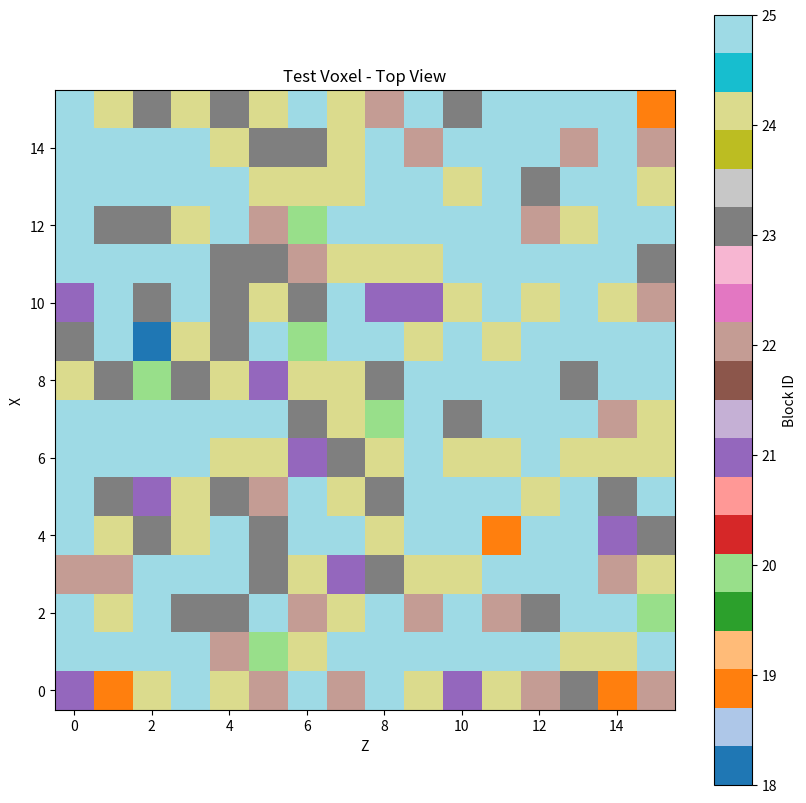
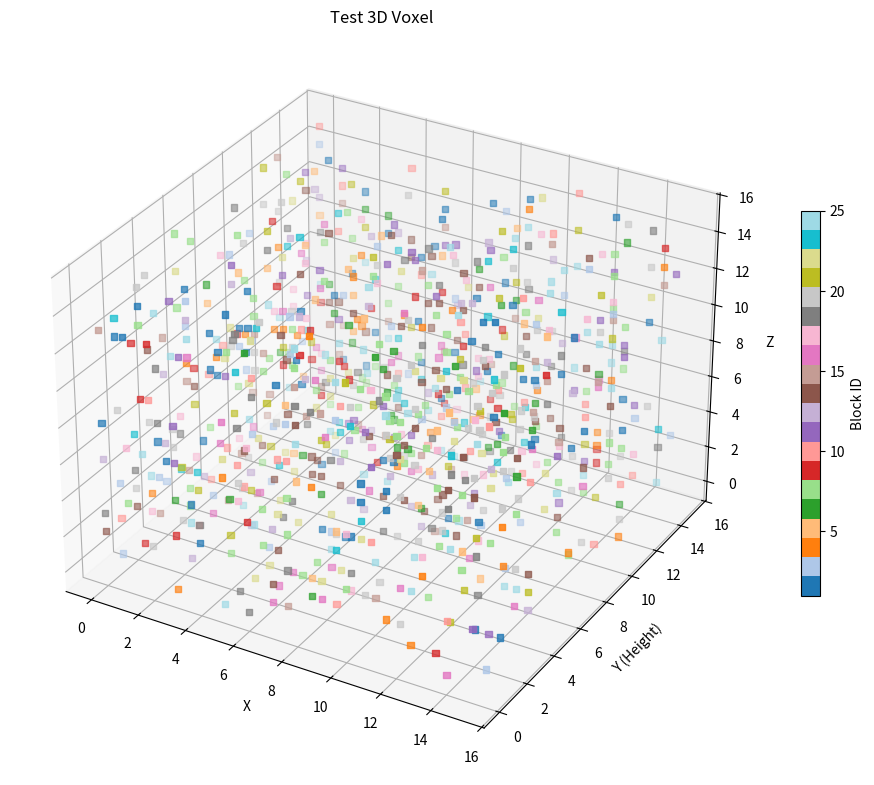

Recreate these plots in Python, in order.
"""
Visualizer for 3D voxel data and generated assets
"""

import numpy as np
import matplotlib.pyplot as plt
from mpl_toolkits.mplot3d import Axes3D
from pathlib import Path
import logging

logger = logging.getLogger(__name__)


def visualize_voxel_2d(
    voxel_array: np.ndarray,
    title: str = "Voxel Visualization",
    view: str = "top",
    save_path: Path = None
):
    """
    Create 2D projection visualization of voxel data
    
    Args:
        voxel_array: (X, Y, Z) array of block IDs
        title: Plot title
        view: 'top', 'front', or 'side'
        save_path: Optional path to save figure
    """
    fig, ax = plt.subplots(figsize=(10, 10))
    
    # Create projection
    if view == "top":
        projection = np.max(voxel_array, axis=1)  # Max along Y (height)
        ax.set_xlabel("Z")
        ax.set_ylabel("X")
    elif view == "front":
        projection = np.max(voxel_array, axis=2)  # Max along Z
        ax.set_xlabel("X")
        ax.set_ylabel("Y (Height)")
    elif view == "side":
        projection = np.max(voxel_array, axis=0)  # Max along X
        ax.set_xlabel("Z")
        ax.set_ylabel("Y (Height)")
    else:
        raise ValueError(f"Unknown view: {view}")
    
    # Plot
    im = ax.imshow(projection, cmap='tab20', interpolation='nearest', origin='lower')
    ax.set_title(f"{title} - {view.capitalize()} View")
    plt.colorbar(im, ax=ax, label="Block ID")
    
    if save_path:
        plt.savefig(save_path, dpi=150, bbox_inches='tight')
        logger.info(f"Saved visualization to {save_path}")
    else:
        plt.show()
    
    plt.close()


def visualize_voxel_3d(
    voxel_array: np.ndarray,
    title: str = "3D Voxel Visualization",
    save_path: Path = None,
    max_blocks: int = 1000
):
    """
    Create 3D scatter plot of voxel data
    
    Args:
        voxel_array: (X, Y, Z) array of block IDs
        title: Plot title
        save_path: Optional path to save figure
        max_blocks: Maximum number of blocks to plot (for performance)
    """
    fig = plt.figure(figsize=(12, 10))
    ax = fig.add_subplot(111, projection='3d')
    
    # Get non-air blocks
    non_air = np.where(voxel_array != 0)
    x, y, z = non_air
    colors = voxel_array[non_air]
    
    # Subsample if too many blocks
    if len(x) > max_blocks:
        indices = np.random.choice(len(x), max_blocks, replace=False)
        x = x[indices]
        y = y[indices]
        z = z[indices]
        colors = colors[indices]
    
    # Plot
    scatter = ax.scatter(x, y, z, c=colors, cmap='tab20', marker='s', s=20)
    
    ax.set_xlabel('X')
    ax.set_ylabel('Y (Height)')
    ax.set_zlabel('Z')
    ax.set_title(title)
    
    plt.colorbar(scatter, ax=ax, label="Block ID", shrink=0.5)
    
    if save_path:
        plt.savefig(save_path, dpi=150, bbox_inches='tight')
        logger.info(f"Saved 3D visualization to {save_path}")
    else:
        plt.show()
    
    plt.close()


def compare_voxels(
    original: np.ndarray,
    reconstructed: np.ndarray,
    title: str = "Comparison",
    save_path: Path = None
):
    """
    Compare original and reconstructed voxels side by side
    
    Args:
        original: Original voxel array
        reconstructed: Reconstructed voxel array
        title: Plot title
        save_path: Optional path to save figure
    """
    fig, axes = plt.subplots(2, 3, figsize=(15, 10))
    
    views = ['top', 'front', 'side']
    
    for i, view in enumerate(views):
        # Original
        if view == "top":
            orig_proj = np.max(original, axis=1)
            recon_proj = np.max(reconstructed, axis=1)
        elif view == "front":
            orig_proj = np.max(original, axis=2)
            recon_proj = np.max(reconstructed, axis=2)
        else:  # side
            orig_proj = np.max(original, axis=0)
            recon_proj = np.max(reconstructed, axis=0)
        
        # Plot original
        axes[0, i].imshow(orig_proj, cmap='tab20', interpolation='nearest', origin='lower')
        axes[0, i].set_title(f'Original - {view.capitalize()}')
        axes[0, i].axis('off')
        
        # Plot reconstruction
        axes[1, i].imshow(recon_proj, cmap='tab20', interpolation='nearest', origin='lower')
        axes[1, i].set_title(f'Reconstructed - {view.capitalize()}')
        axes[1, i].axis('off')
    
    fig.suptitle(title, fontsize=16)
    plt.tight_layout()
    
    if save_path:
        plt.savefig(save_path, dpi=150, bbox_inches='tight')
        logger.info(f"Saved comparison to {save_path}")
    else:
        plt.show()
    
    plt.close()


def plot_training_curves(
    log_file: Path,
    metrics: list = ['loss', 'accuracy'],
    save_path: Path = None
):
    """
    Plot training curves from log file
    
    Args:
        log_file: Path to training log JSON
        metrics: List of metrics to plot
        save_path: Optional path to save figure
    """
    import json
    
    with open(log_file) as f:
        logs = [json.loads(line) for line in f]
    
    fig, axes = plt.subplots(len(metrics), 1, figsize=(12, 4 * len(metrics)))
    
    if len(metrics) == 1:
        axes = [axes]
    
    for i, metric in enumerate(metrics):
        train_values = [log[f'train/{metric}'] for log in logs if f'train/{metric}' in log]
        val_values = [log[f'val/{metric}'] for log in logs if f'val/{metric}' in log]
        
        if train_values:
            axes[i].plot(train_values, label='Train')
        if val_values:
            axes[i].plot(val_values, label='Validation')
        
        axes[i].set_xlabel('Epoch')
        axes[i].set_ylabel(metric.capitalize())
        axes[i].set_title(f'{metric.capitalize()} over Training')
        axes[i].legend()
        axes[i].grid(True, alpha=0.3)
    
    plt.tight_layout()
    
    if save_path:
        plt.savefig(save_path, dpi=150, bbox_inches='tight')
        logger.info(f"Saved training curves to {save_path}")
    else:
        plt.show()
    
    plt.close()


if __name__ == "__main__":
    # Test visualization
    test_voxel = np.random.randint(0, 26, (16, 16, 16))
    
    visualize_voxel_2d(test_voxel, title="Test Voxel", view="top")
    visualize_voxel_3d(test_voxel, title="Test 3D Voxel")
    
    print("Visualization test complete!")
